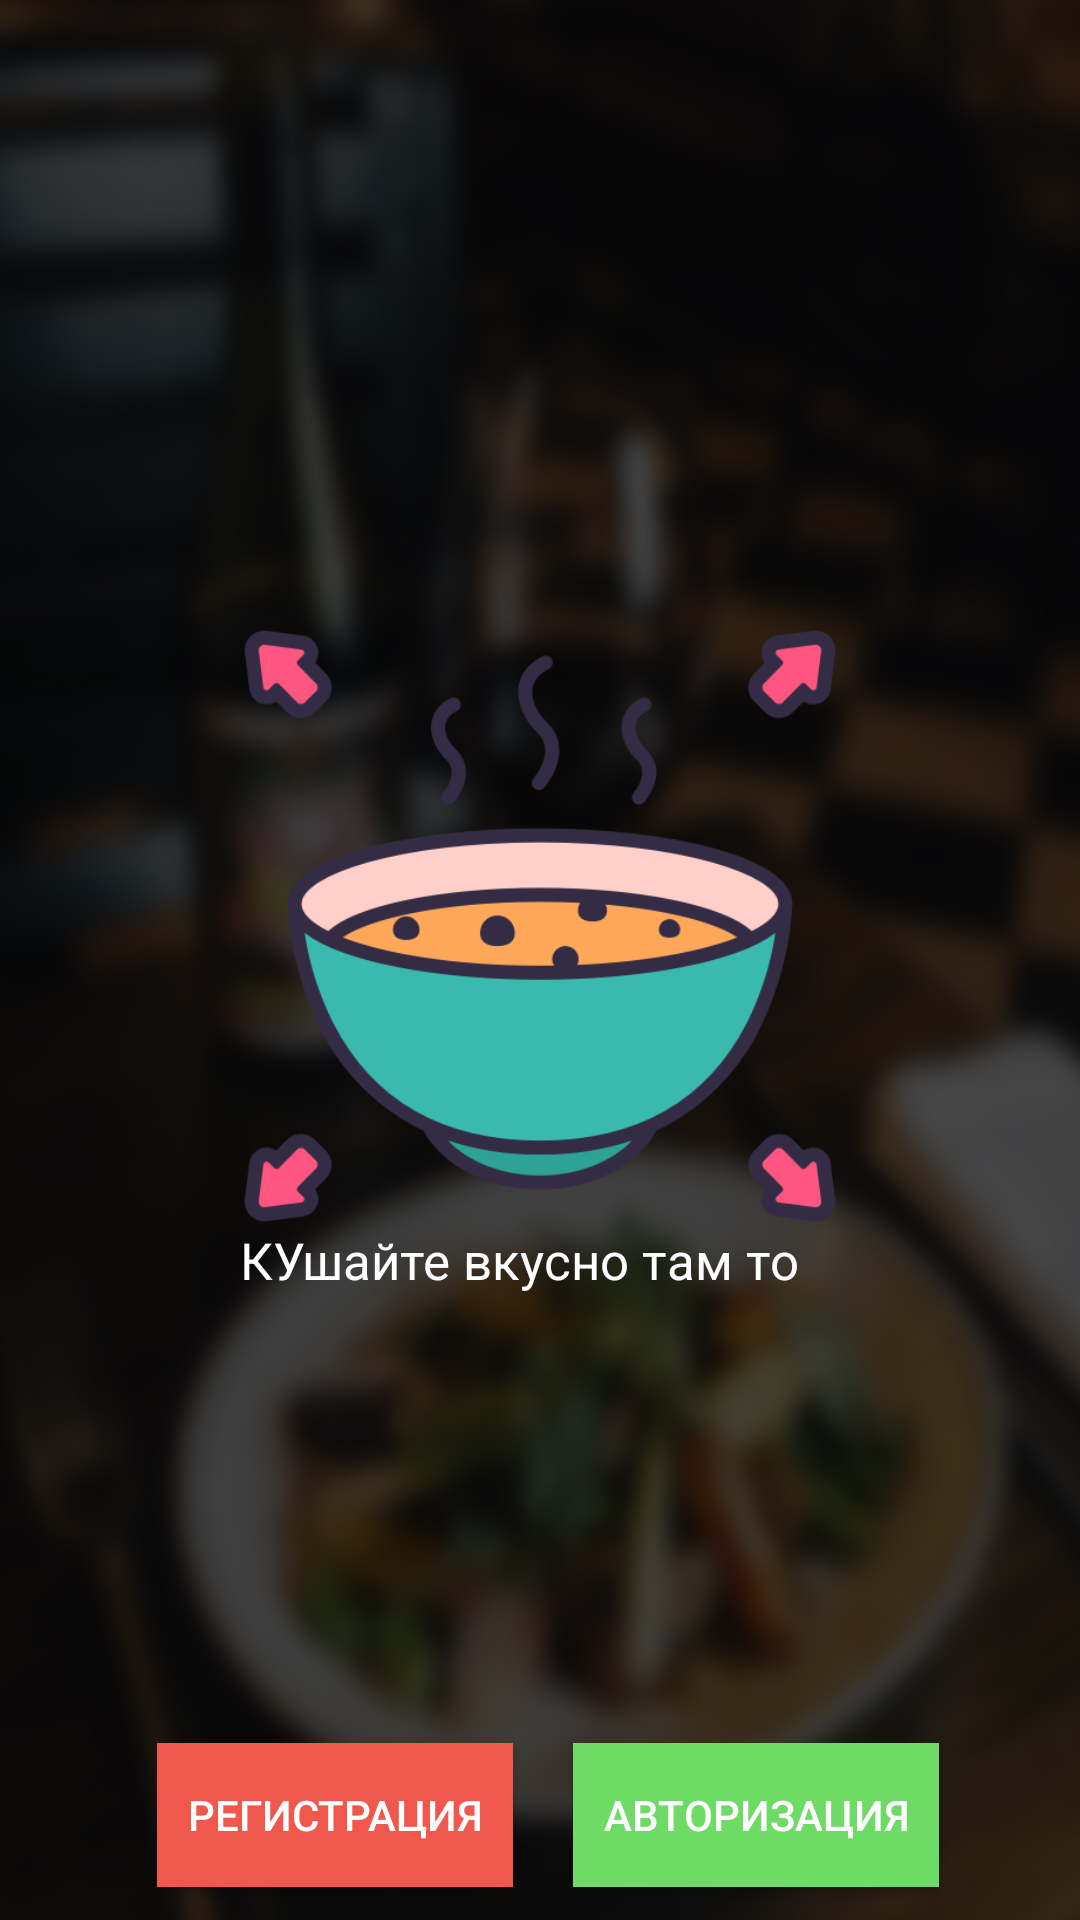

Reconstruct the res/layout file that produces this screen, plus the resources it refers to.
<!-- AndroidManifest.xml: application theme Theme.DostavkaEdu -->
<!-- res/layout/activity_main.xml -->
<?xml version="1.0" encoding="utf-8"?>
<RelativeLayout xmlns:android="http://schemas.android.com/apk/res/android"
    xmlns:app="http://schemas.android.com/apk/res-auto"
    xmlns:tools="http://schemas.android.com/tools"
    android:layout_width="match_parent"
    android:layout_height="match_parent"
    android:background="@drawable/background"
    tools:context=".MainActivity">

    <LinearLayout
     android:layout_width="wrap_content"
     android:layout_height="wrap_content"
     android:orientation="vertical"
     android:layout_centerInParent="true">

    <ImageView
        android:layout_width="200dp"
        android:layout_height="200dp"
        android:layout_centerInParent="true"
        android:contentDescription="@string/app_name"
        android:src="@drawable/logo" />

        <TextView
            android:layout_width="200dp"
            android:layout_height="wrap_content"
            android:textColor="@color/white"
            android:text="@string/txtSlogan"
            android:textSize="17sp"/>
    </LinearLayout>

    <LinearLayout
        android:layout_width="wrap_content"
        android:layout_height="wrap_content"
        android:layout_alignParentEnd="true"
        android:layout_alignParentBottom="true"
        android:layout_marginEnd="37dp"
        android:layout_marginBottom="1dp"
        android:orientation="horizontal">

        <Button
            android:id="@+id/btnSignUp"
            android:layout_width="wrap_content"
            android:layout_height="wrap_content"
            android:layout_margin="10dp"
            android:background="@color/btnSignUp"
            android:padding="10dp"
            android:text="@string/register"
            android:textColor="@color/white" />

        <Button
            android:id="@+id/btnSignIn"
            android:layout_width="wrap_content"
            android:layout_height="wrap_content"
            android:layout_margin="10dp"
            android:background="@color/btnSignIn"
            android:padding="10dp"
            android:text="@string/auth"
            android:textColor="@color/white" />

    </LinearLayout>

</RelativeLayout>
<!-- resources referenced by this layout -->
<resources>
  <color name="btnSignIn">#6fdb67</color>
  <color name="btnSignUp">#f0584d</color>
  <color name="white">#FFFFFFFF</color>
  <!-- drawable background: jpg bitmap (drawable, 186407 bytes) -->
  <!-- drawable logo: png bitmap (drawable, 42442 bytes) -->
  <string name="app_name">DostavkaEdu</string>
  <string name="auth">Авторизация</string>
  <string name="register">Регистрация</string>
  <string name="txtSlogan">КУшайте вкусно там то</string>
  <style name="Theme.DostavkaEdu" parent="Theme.MaterialComponents.DayNight.NoActionBar">
          
          <item name="colorPrimary">@color/purple_500</item>
          <item name="colorPrimaryVariant">@color/purple_700</item>
          <item name="colorOnPrimary">@color/white</item>
          
          <item name="colorSecondary">@color/teal_200</item>
          <item name="colorSecondaryVariant">@color/teal_700</item>
          <item name="colorOnSecondary">@color/black</item>
          
          <item name="android:statusBarColor">?attr/colorPrimaryVariant</item>
          
      </style>
  <color name="purple_500">#FF6200EE</color>
  <color name="purple_700">#FF3700B3</color>
  <color name="teal_200">#FF03DAC5</color>
  <color name="teal_700">#FF018786</color>
  <color name="black">#FF000000</color>
</resources>
